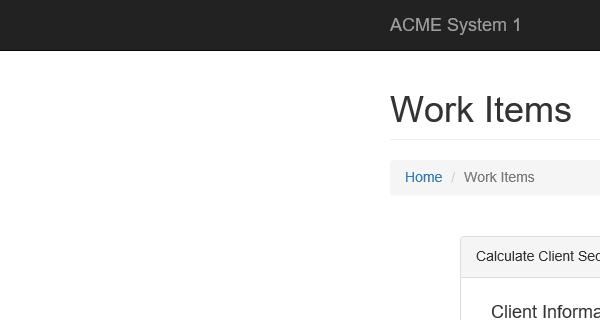
Task: Robotic Enterprise Framework
Workflow: System1_ExtractClientInformation

Step 1: ブラウザーにアタッチ 'ApplicationFrameHost.ex...' in window 'ACME System 1 - Work Items'

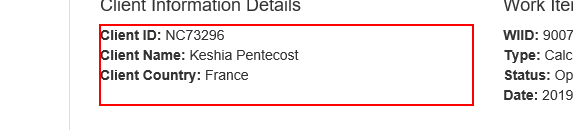
Step 2: get-text from the paragraph